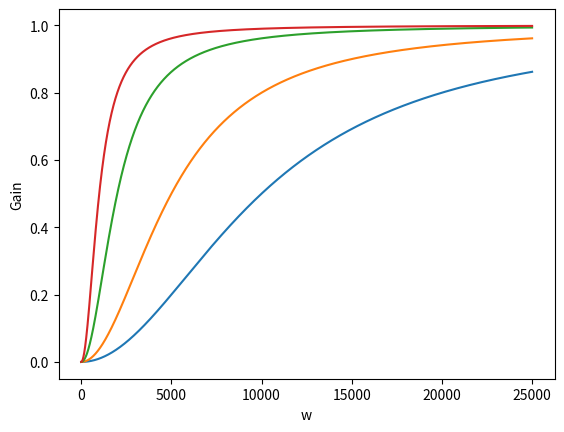

This chart was generated by the following Python code:

import numpy as np
import matplotlib.pyplot as plt
import cmath

w = np.arange(0.01,25000,0.1)

g1 = 1/(1+1/(1j*w*1*0.1e-3))
g2 = 1/(1+1/(1j*w*1*0.2e-3))
g3 = 1/(1+1/(1j*w*1*0.5e-3))
g4 = 1/(1+1/(1j*w*1*1e-3))

plt.xlabel("w") 
plt.ylabel("Gain") 
plt.plot(w,g1)
plt.plot(w,g2)
plt.plot(w,g3)
plt.plot(w,g4)
axes = plt.gca()
plt.show()